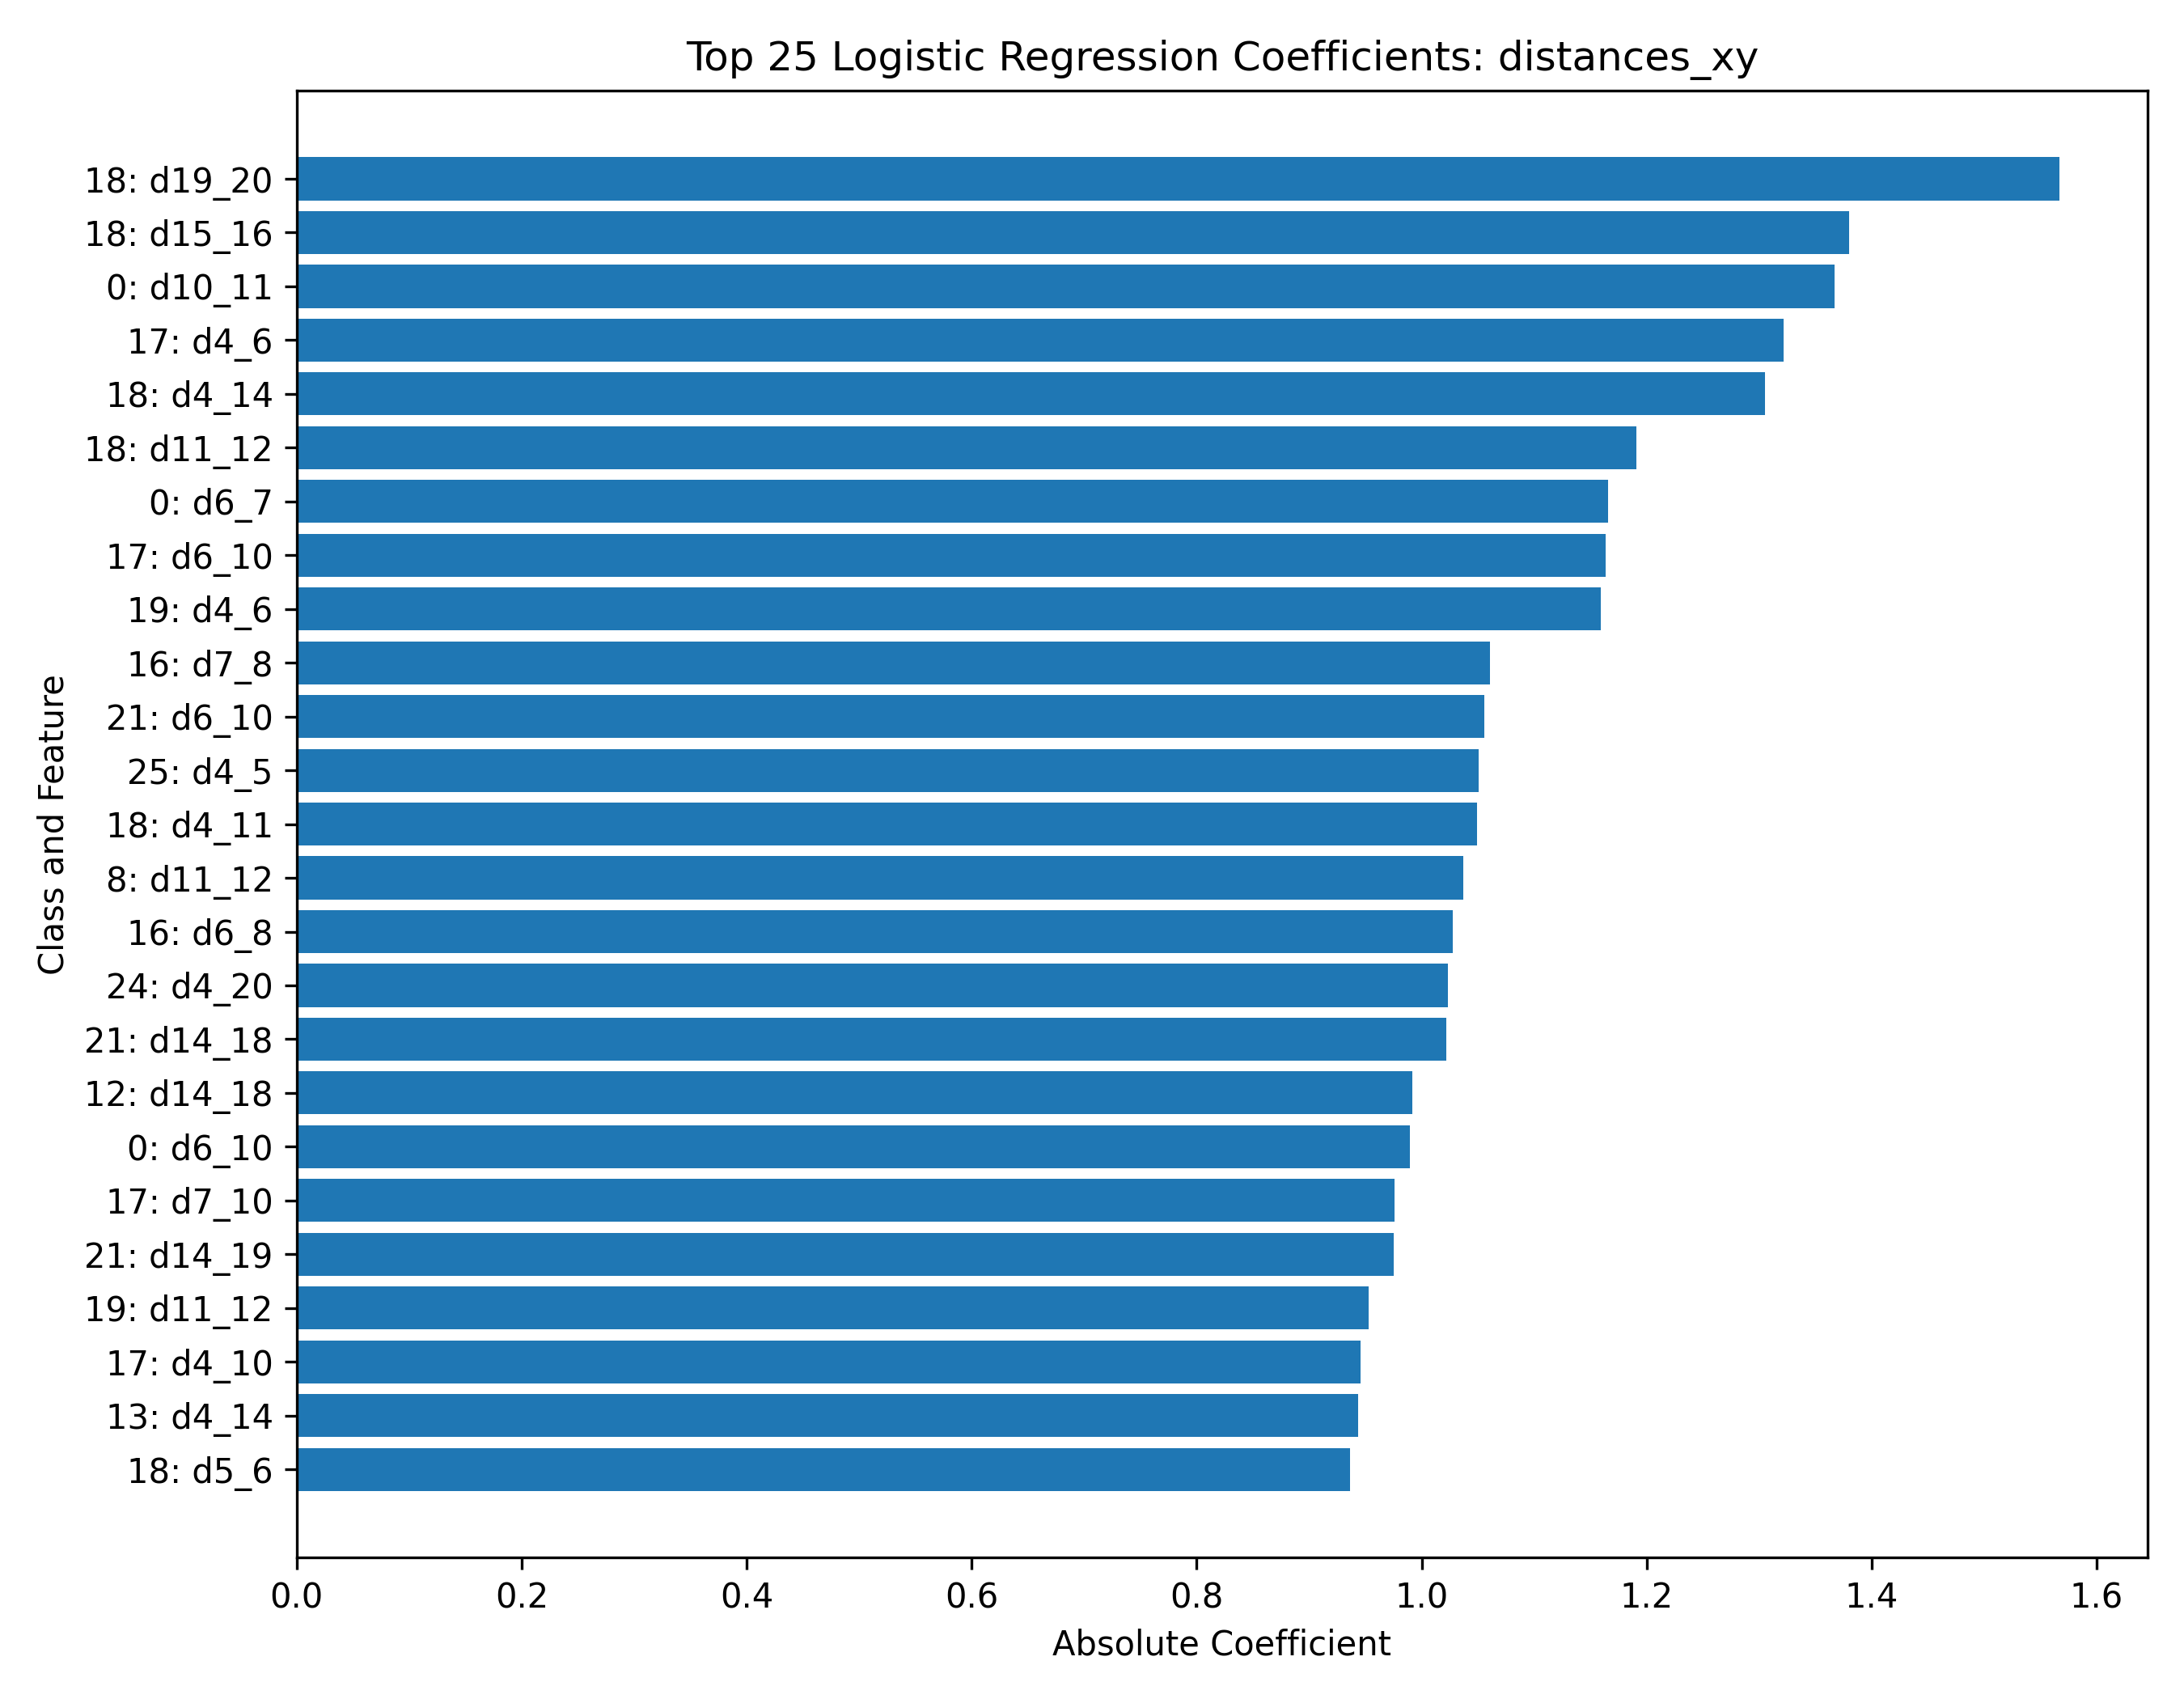

Source data for this figure (header and first rows):
class, feature, coefficient, abs_coefficient
18, d19_20, -1.567, 1.567
18, d15_16, -1.38, 1.38
0, d10_11, 1.367, 1.367
17, d4_6, -1.322, 1.322
18, d4_14, -1.305, 1.305
18, d11_12, -1.191, 1.191
0, d6_7, 1.166, 1.166
17, d6_10, -1.164, 1.164
19, d4_6, -1.159, 1.159
16, d7_8, 1.061, 1.061
21, d6_10, 1.056, 1.056
25, d4_5, -1.051, 1.051
18, d4_11, -1.049, 1.049
8, d11_12, -1.037, 1.037
16, d6_8, 1.027, 1.027
24, d4_20, 1.023, 1.023
21, d14_18, 1.022, 1.022
12, d14_18, 0.9919, 0.9919
0, d6_10, -0.9896, 0.9896
17, d7_10, -0.9758, 0.9758
21, d14_19, 0.9749, 0.9749
19, d11_12, 0.9529, 0.9529
17, d4_10, -0.9455, 0.9455
13, d4_14, -0.9432, 0.9432
18, d5_6, 0.9366, 0.9366
